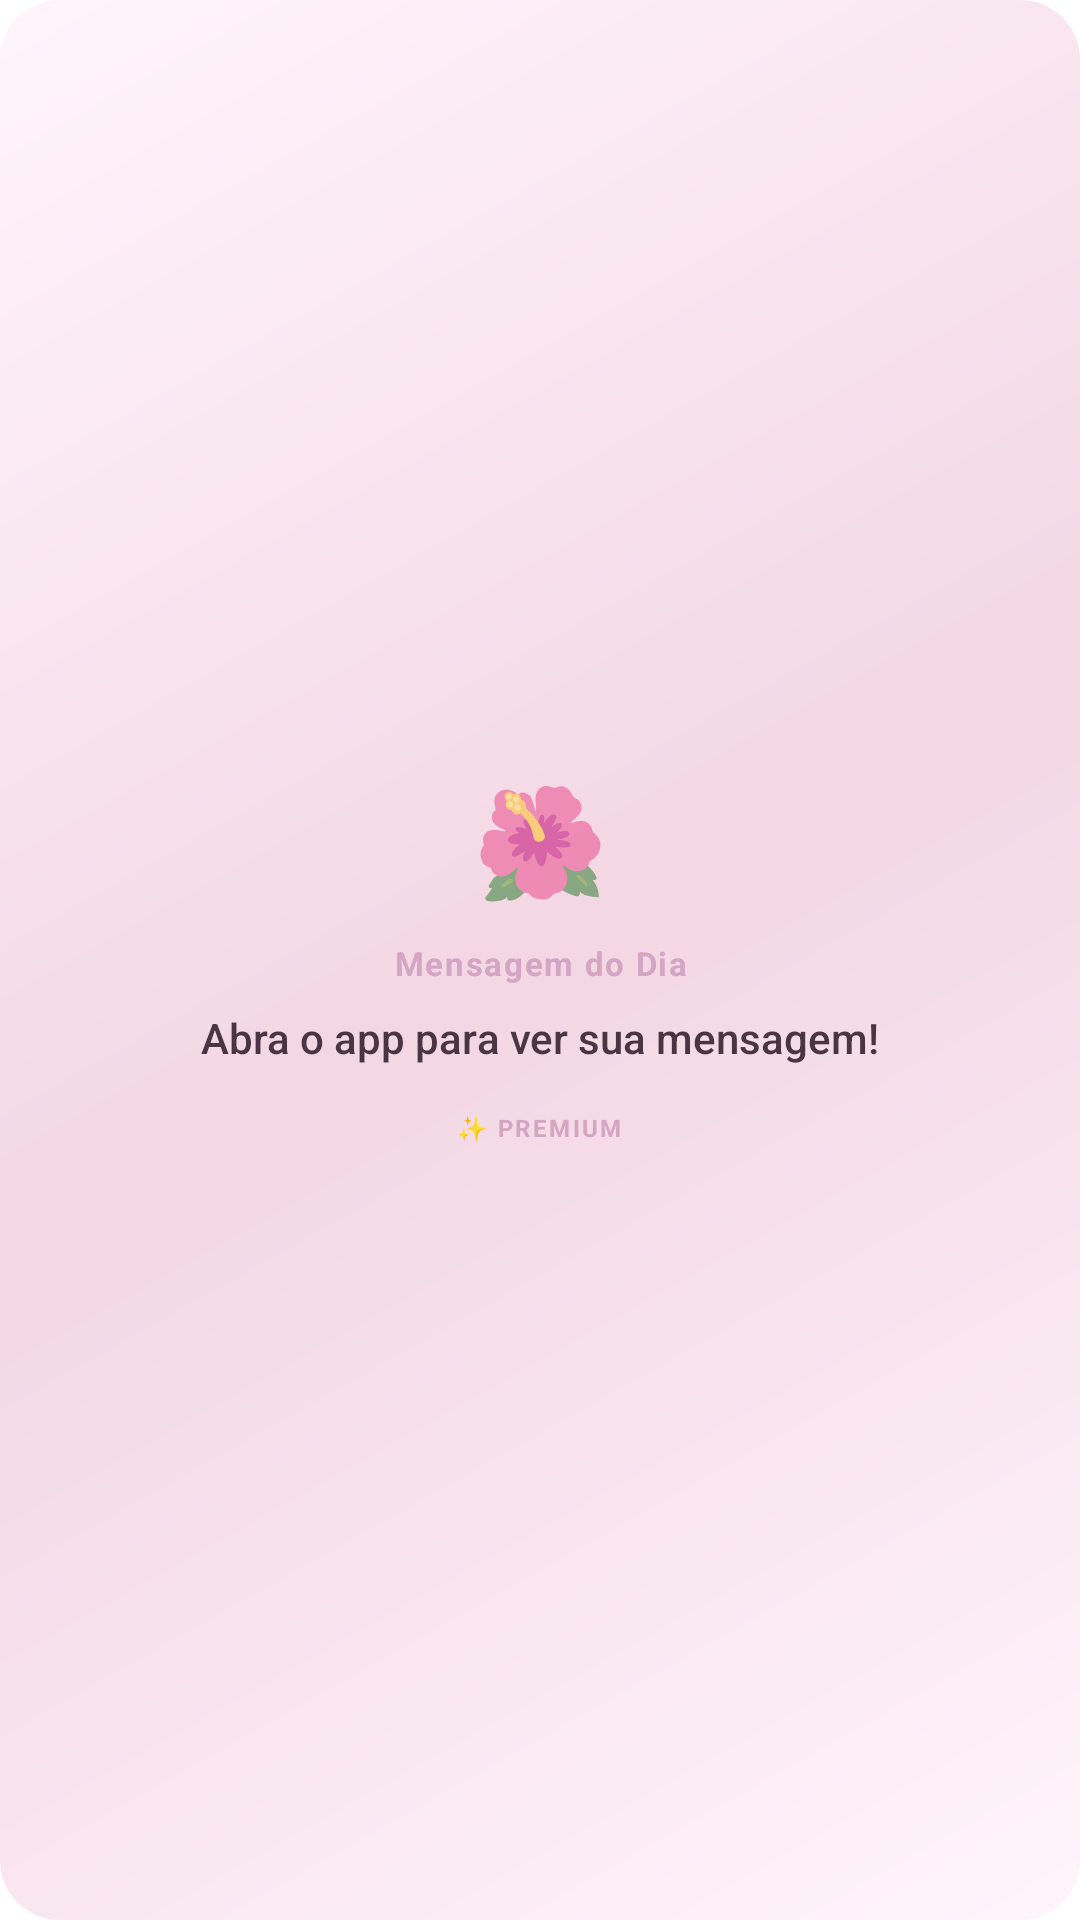

This screen was rendered from an Android layout file. Write that file and the resources it references.
<!-- AndroidManifest.xml: fallback theme Theme.MaterialComponents.DayNight.NoActionBar -->
<!-- res/layout/widget_floral_layout.xml -->
<?xml version="1.0" encoding="utf-8"?>
<LinearLayout xmlns:android="http://schemas.android.com/apk/res/android"
    android:id="@+id/widget_root"
    android:layout_width="match_parent"
    android:layout_height="match_parent"
    android:orientation="vertical"
    android:gravity="center"
    android:padding="16dp"
    android:background="@drawable/widget_floral_background">

    
    <TextView
        android:id="@+id/widget_emoji"
        android:layout_width="match_parent"
        android:layout_height="wrap_content"
        android:text="🌺"
        android:textSize="36sp"
        android:gravity="center"
        android:layout_marginBottom="10dp" />

    
    <TextView
        android:id="@+id/widget_title"
        android:layout_width="match_parent"
        android:layout_height="wrap_content"
        android:text="Mensagem do Dia"
        android:textSize="11sp"
        android:textColor="#D4A5C4"
        android:gravity="center"
        android:textStyle="bold"
        android:layout_marginBottom="8dp"
        android:letterSpacing="0.05" />

    
    <TextView
        android:id="@+id/widget_message"
        android:layout_width="match_parent"
        android:layout_height="wrap_content"
        android:text="Abra o app para ver sua mensagem!"
        android:textSize="14sp"
        android:textColor="#4A3544"
        android:gravity="center"
        android:lineSpacingMultiplier="1.5"
        android:maxLines="4"
        android:ellipsize="end"
        android:fontFamily="sans-serif-medium" />

    
    <TextView
        android:id="@+id/widget_premium_badge"
        android:layout_width="wrap_content"
        android:layout_height="wrap_content"
        android:text="✨ PREMIUM"
        android:textSize="8sp"
        android:textColor="#D4A5C4"
        android:gravity="center"
        android:layout_marginTop="12dp"
        android:paddingStart="8dp"
        android:paddingEnd="8dp"
        android:paddingTop="3dp"
        android:paddingBottom="3dp"
        android:background="@drawable/badge_background"
        android:textStyle="bold"
        android:letterSpacing="0.1" />

</LinearLayout>
<!-- resources referenced by this layout -->
<resources>
  <!-- drawable widget_floral_background (drawable) -->
  <?xml version="1.0" encoding="utf-8"?>
  <shape xmlns:android="http://schemas.android.com/apk/res/android"
      android:shape="rectangle">
      
      <gradient
          android:angle="135"
          android:startColor="#FFF5FB"
          android:centerColor="#F3D7E3"
          android:endColor="#FFF5FB"
          android:type="linear" />
      
      <corners android:radius="20dp" />
      
      <padding
          android:left="4dp"
          android:top="4dp"
          android:right="4dp"
          android:bottom="4dp" />
          
  </shape>
</resources>
